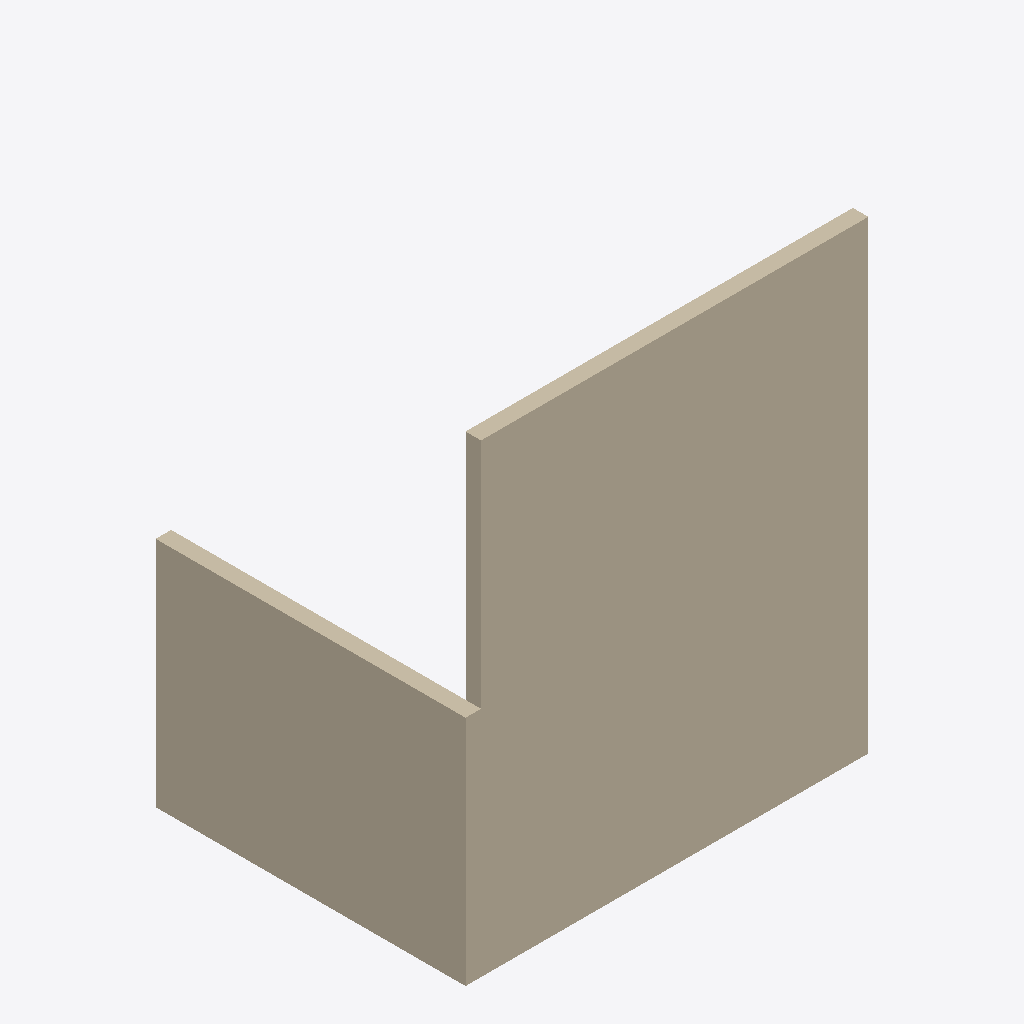
Isometric view of an IFC building model (IFC-SPF (STEP), schema IFC4, length unit metre), seen from the south-west, elements coloured by IFC class: 3 walls (beige).
Extent 5.2 m × 4.0 m × 6.0 m (x, y, z). Storeys (2): Zemin Kat at 0.00 m; 1. Kat at 3.00 m. Elements (3): 3 IfcWall.

HEADER;
FILE_DESCRIPTION(('ViewDefinition [ReferenceView_V1.2]'),'2;1');
FILE_NAME('akort-test-duvar.ifc','2026-10-03T00:00:00',('AKORT'),('AKORT Muhendislik'),'AKORT test','AKORT test','');
FILE_SCHEMA(('IFC4'));
ENDSEC;
DATA;
#8=IFCPROJECT('3Vu_QeaboXWGpPGF12WrTa',$,'AKORT Test Projesi',$,$,$,$,(#5),#7);
#10=IFCSITE('3zSw34FQFq6LscuJoa4FAK',$,'Arsa',$,$,#9,$,$,.ELEMENT.,$,$,$,$,$);
#12=IFCBUILDING('1UZwauFbXiaIbwYVaVMNHh',$,'Test Binasi',$,$,#11,$,$,.ELEMENT.,$,$,$);
#14=IFCBUILDINGSTOREY('0TYgNkFxnDPcX_M9WMBfJQ',$,'Zemin Kat',$,$,#13,$,$,.ELEMENT.,0.0);
#16=IFCBUILDINGSTOREY('3a0_mI0avp2mK6OvXXMbxN',$,'1. Kat',$,$,#15,$,$,.ELEMENT.,3.0);
#47=IFCWALL('1IIs2J3SRSeXxu2vXYTSex',$,'Duvar C',$,$,#15,#46,$,.STANDARD.);
#28=IFCWALL('1IHdqopNdP$9N4sMLi7v2l',$,'Duvar A',$,$,#27,#26,$,.STANDARD.);
#41=IFCWALL('1PbwGGvBm45jK78eKmcJ7f',$,'Duvar B',$,$,#40,#39,$,.STANDARD.);
ENDSEC;
